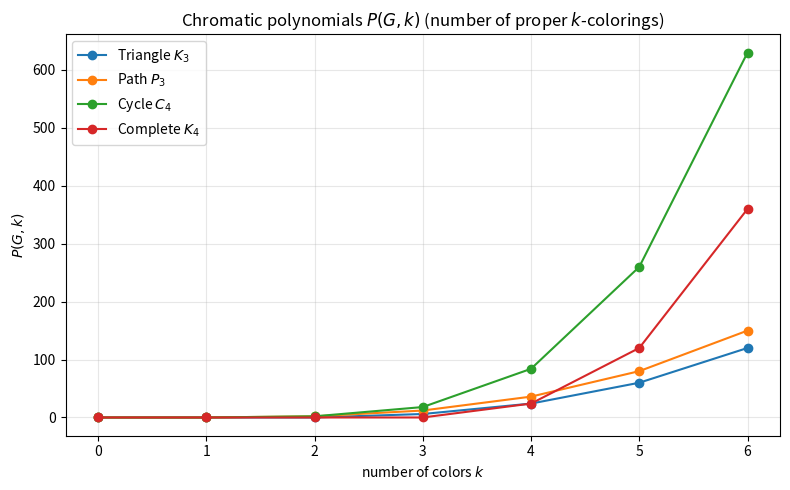
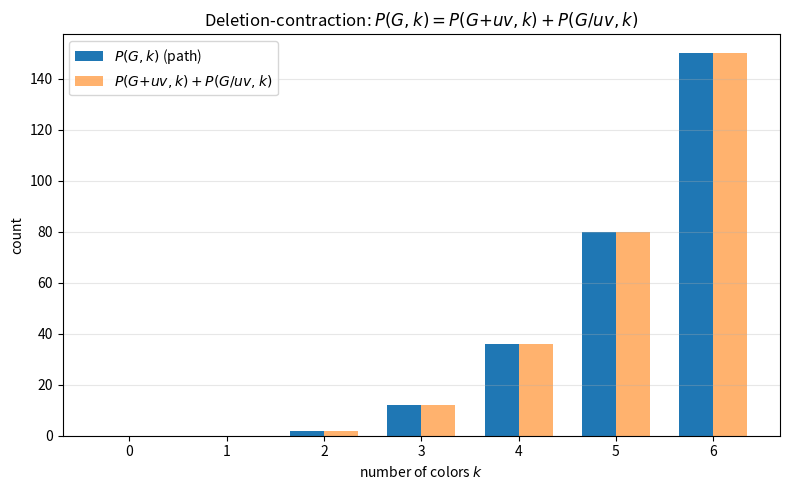

Python code for these plots, in order:
"""
visualization.py -- Plot chromatic polynomials and illustrate the
deletion-contraction recurrence P(G,k) = P(G+uv,k) + P(G/uv,k).

Standalone: requires only numpy and matplotlib. Saves two figures:
  * chromatic_polynomials.png  -- P(G,k) curves for several small graphs.
  * deletion_contraction.png   -- the recurrence checked term-by-term on a path.
"""

from __future__ import annotations

from itertools import product, combinations

import numpy as np
import matplotlib.pyplot as plt


def is_proper(coloring: tuple[int, ...], edges: list[tuple[int, int]]) -> bool:
    return all(coloring[a] != coloring[b] for a, b in edges)


def chromatic_count(n: int, edges: list[tuple[int, int]], k: int) -> int:
    if k <= 0:
        return 0 if n > 0 else 1
    return sum(
        1 for c in product(range(k), repeat=n) if is_proper(c, edges)
    )


def main() -> None:
    graphs: dict[str, tuple[int, list[tuple[int, int]]]] = {
        "Triangle $K_3$": (3, [(0, 1), (1, 2), (0, 2)]),
        "Path $P_3$": (3, [(0, 1), (1, 2)]),
        "Cycle $C_4$": (4, [(0, 1), (1, 2), (2, 3), (3, 0)]),
        "Complete $K_4$": (4, [(a, b) for a, b in combinations(range(4), 2)]),
    }
    ks = np.arange(0, 7)

    # Figure 1: chromatic polynomial curves.
    plt.figure(figsize=(8, 5))
    for name, (n, edges) in graphs.items():
        ys = [chromatic_count(n, edges, int(k)) for k in ks]
        plt.plot(ks, ys, marker="o", label=name)
    plt.title("Chromatic polynomials $P(G,k)$ (number of proper $k$-colorings)")
    plt.xlabel("number of colors $k$")
    plt.ylabel("$P(G,k)$")
    plt.legend()
    plt.grid(True, alpha=0.3)
    plt.tight_layout()
    plt.savefig("chromatic_polynomials.png", dpi=150)

    # Figure 2: deletion-contraction on the path a-b-c (contract ends 0,2).
    n, edges = 3, [(0, 1), (1, 2)]
    plus = edges + [(0, 2)]            # triangle
    contr = [(0, 1)]                    # single edge (2 vertices)
    P_G = [chromatic_count(n, edges, int(k)) for k in ks]
    P_add = [chromatic_count(n, plus, int(k)) for k in ks]
    P_con = [chromatic_count(2, contr, int(k)) for k in ks]

    plt.figure(figsize=(8, 5))
    width = 0.35
    plt.bar(ks - width / 2, P_G, width, label="$P(G,k)$ (path)")
    plt.bar(ks + width / 2, np.array(P_add) + np.array(P_con), width,
            label="$P(G{+}uv,k)+P(G/uv,k)$", alpha=0.6)
    plt.title("Deletion-contraction: $P(G,k)=P(G{+}uv,k)+P(G/uv,k)$")
    plt.xlabel("number of colors $k$")
    plt.ylabel("count")
    plt.legend()
    plt.grid(True, axis="y", alpha=0.3)
    plt.tight_layout()
    plt.savefig("deletion_contraction.png", dpi=150)
    print("Saved chromatic_polynomials.png and deletion_contraction.png")


if __name__ == "__main__":
    main()
